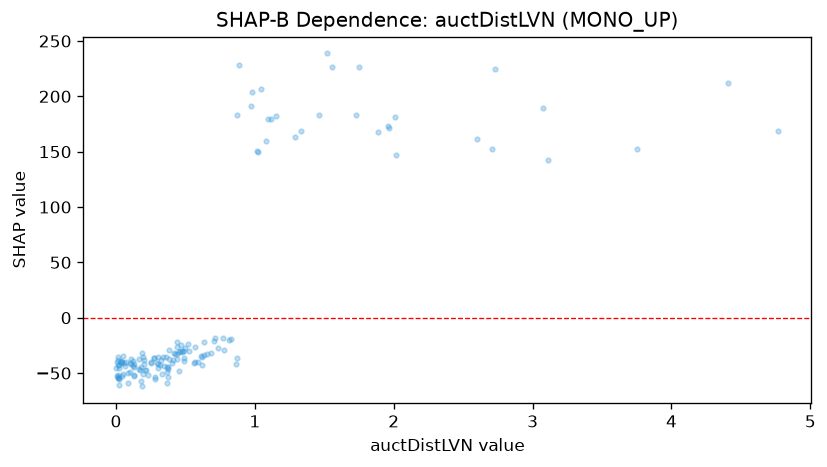

The file beside this chart, header and first rows:
feature_value, shap_value
0.77, -18.09
0.472, -30.65
0.165, -46.16
0.209, -46.79
1.114, 179.3
0.033, -40.19
0.045, -39.88
0.457, -30.76
0.681, -31.67
0.059, -40.59
0.109, -37.64
0.972, 191.5
0.195, -35.75
0.562, -40.6
0.084, -59.16
4.768, 168.9
0.613, -34.2
0.37, -58.7
0.87, 183.3
0.44, -26.14
0.013, -53.39
0.437, -22.04
0.167, -37.18
0.301, -35.3
0.517, -23.4
0.188, -62
0.372, -53.82
0.369, -44.61
0.634, -21.58
1.553, 226.6
0.011, -52.01
0.007, -52.21
0.017, -38.34
0.005, -40.29
0.619, -43
0.528, -29.9
0.412, -37.81
0.328, -50.96
2.018, 146.9
0.129, -41.99
0.294, -40.49
0.828, -19.49
0.318, -42.9
0.375, -44.76
0.812, -20.45
0.368, -49.15
1.043, 206.8
0.127, -52.39
2.73, 224.8
3.074, 189.6
1.519, 238.7
0.128, -44.8
0.199, -37.75
0.338, -35.16
1.155, 182.4
0.101, -40.56
0.305, -45.56
0.357, -35.04
0.713, -18.71
0.273, -36.54
... 85 more rows
